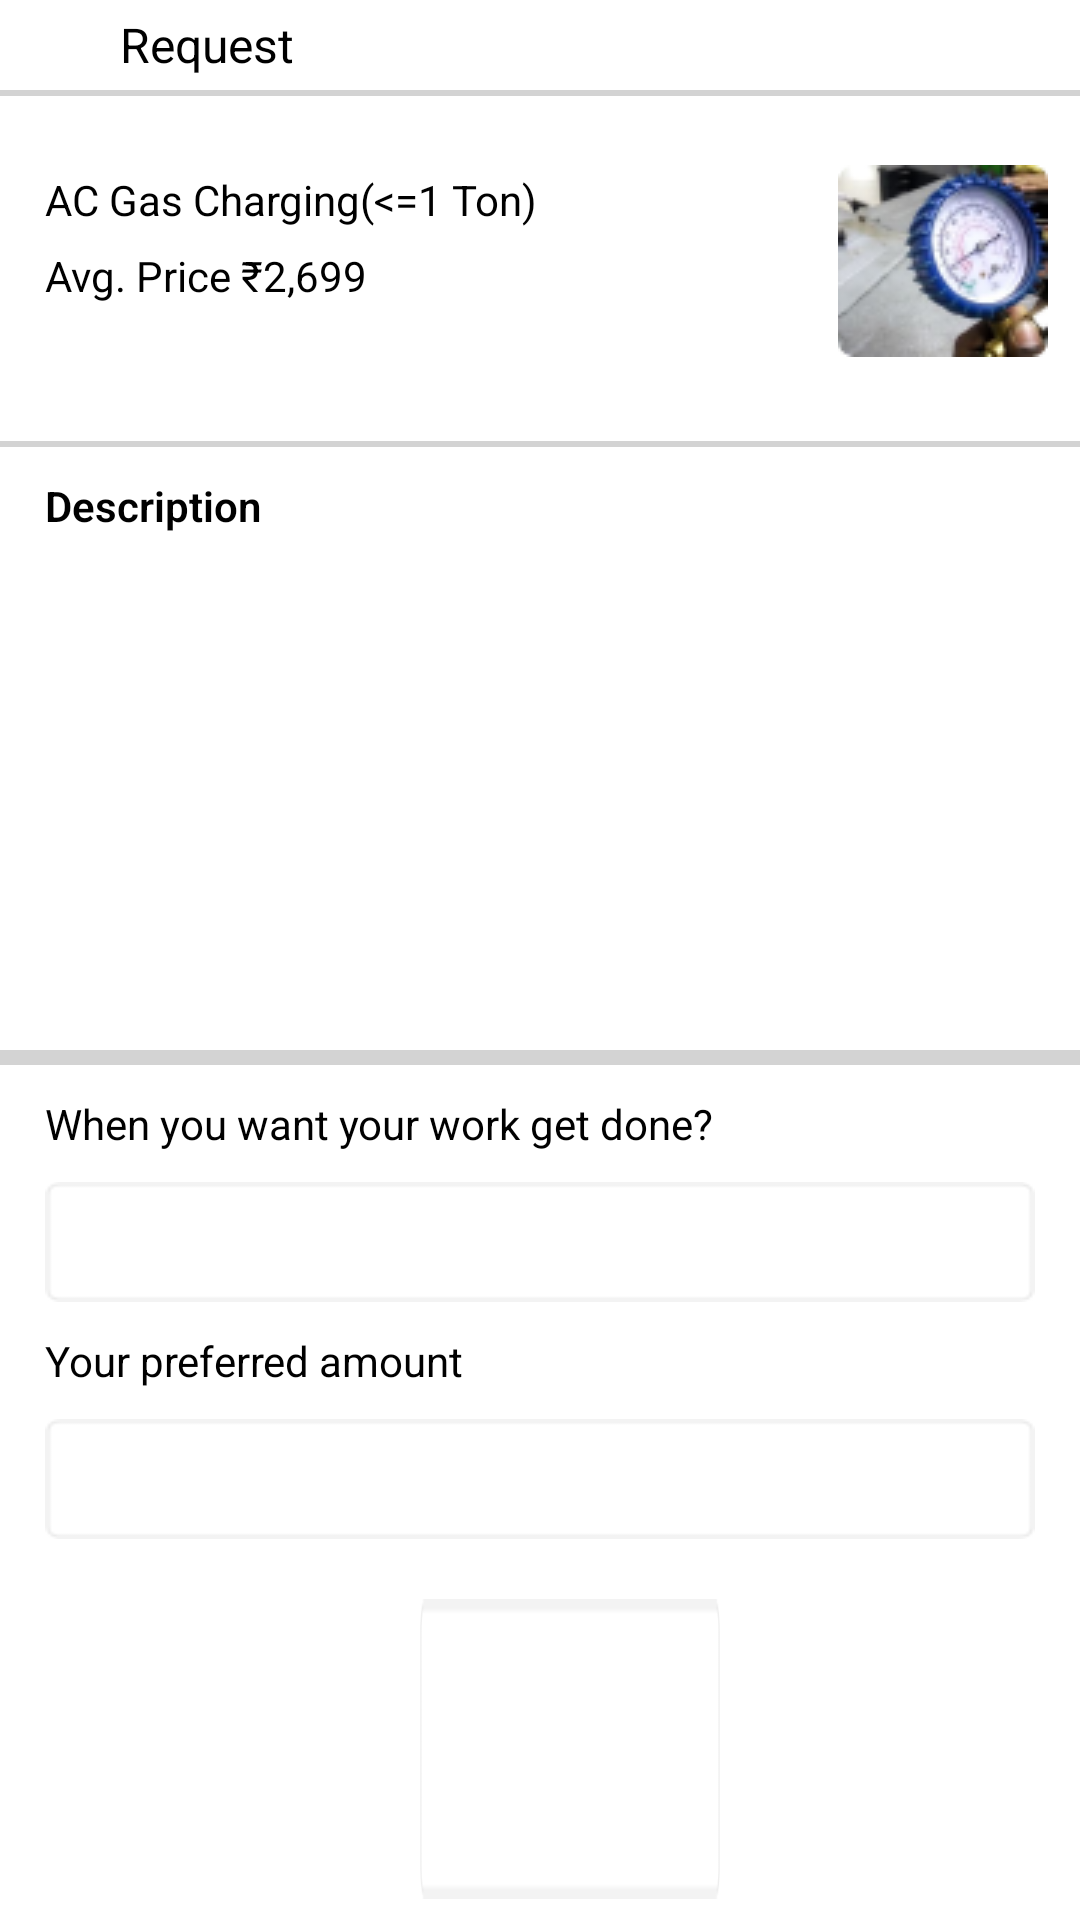

Here is an Android app screen rendered from its layout file. Give the layout XML and the strings, colors and styles it references.
<!-- AndroidManifest.xml: application theme Theme.UrbannApp -->
<!-- res/layout/activity_acrequest.xml -->
<LinearLayout android:layout_width="match_parent"
    android:layout_height="match_parent"
    xmlns:tools="http://schemas.android.com/tools"
    android:orientation="vertical"
    xmlns:android="http://schemas.android.com/apk/res/android">
    <LinearLayout
        android:layout_width="match_parent"
        android:layout_height="30dp"
        android:orientation="horizontal">
    <ImageView
        android:layout_width="15dp"
        android:layout_height="15dp"
        android:layout_gravity="center"
        android:layout_marginLeft="15dp"
        android:src="@drawable/ic_baseline_arrow_back_24"/>
    <TextView
        android:layout_width="wrap_content"
        android:layout_height="wrap_content"
        android:text="Request"
        android:id="@+id/request1"
        android:textSize="16dp"
        android:textFontWeight="500"
        android:textColor="#000000"
        android:layout_gravity="center"
        android:layout_marginLeft="10dp"/>
    </LinearLayout>

    <TextView
        android:layout_width="match_parent"
        android:layout_height="2dp"
        android:background="#D3D3D3"/>

    <LinearLayout
        android:layout_width="match_parent"
        android:layout_height="100dp"
        android:orientation="vertical"
        android:background="@color/white">
        <LinearLayout
            android:layout_width="match_parent"
            android:layout_height="wrap_content"
            android:orientation="horizontal">
            <TextView

                android:layout_width="wrap_content"
                android:layout_height="wrap_content"
                android:layout_marginLeft="15dp"
                android:textFontWeight="400"
                android:text="@string/ac_gas_charging_1_ton"
                android:fontFamily="sans-serif"
                android:layout_marginTop="25dp"
                android:textSize="14dp"
                android:textColor="#000000"
                android:layout_marginBottom="-15dp"
                android:textStyle="bold" />
            <ImageView
                android:layout_width="wrap_content"
                android:layout_height="90dp"
                android:layout_marginTop="10dp"
                android:layout_marginLeft="100dp"

                android:src="@drawable/acgas"
                android:layout_marginRight="5dp"/>
        </LinearLayout>

        <TextView
            android:layout_width="wrap_content"
            android:layout_height="wrap_content"
            android:text="Avg. Price ₹2,699"
            android:layout_marginTop="-50dp"
            android:textFontWeight="400"
            android:layout_marginLeft="15dp"
            android:textSize="14dp"
            android:textColor="#000000"
            android:textStyle="bold"/>
    </LinearLayout>
    <TextView
        android:layout_width="match_parent"
        android:layout_height="2dp"
        android:background="#D3D3D3"
        android:layout_marginTop="15dp"/>
    <TextView
        android:layout_width="match_parent"
        android:layout_height="wrap_content"
        android:text="Description"
        android:fontFamily="sans-serif"
        android:textFontWeight="600"
        android:textStyle="bold"
        android:textSize="14dp"
        android:layout_marginLeft="15dp"
        android:layout_marginTop="10dp"
        android:textColor=" #000000"/>

    <EditText
        android:layout_width="match_parent"
        android:layout_height="150dp"
        android:layout_marginTop="2dp"
        android:background="@null"
        android:textSize="14dp"
        android:fontFamily="sans-serif"
        android:layout_marginLeft="15dp"
        android:textFontWeight="400"
        android:layout_marginRight="15dp"
        android:textColor="#5E5E5E"/>

    <TextView
        android:layout_width="match_parent"
        android:layout_height="5dp"
        android:layout_marginTop="20dp"
        android:background="#D3D3D3"/>

    <TextView
        android:layout_width="match_parent"
        android:layout_height="wrap_content"
        android:text="When you want your work get done?"
        android:fontFamily="sans-serif"
        android:textFontWeight="400"
        android:textStyle="bold"
        android:textSize="14dp"
        android:layout_marginLeft="15dp"
        android:layout_marginTop="10dp"
        android:textColor=" #000000"/>
    <LinearLayout
        android:layout_width="match_parent"
        android:layout_height="40dp"
        android:layout_marginTop="10dp"
        android:background="@drawable/rectangle4"
        android:layout_marginLeft="15dp"
        android:layout_marginRight="15dp"
        android:orientation="vertical">
        <EditText
            android:layout_width="match_parent"
            android:layout_height="wrap_content"
            android:background="@null"
            android:layout_marginLeft="5dp"
            android:layout_marginTop="10dp"
            />
    </LinearLayout>
    <TextView
        android:layout_width="match_parent"
        android:layout_height="wrap_content"
        android:text="Your preferred amount"
        android:fontFamily="sans-serif"
        android:textFontWeight="400"
        android:textStyle="bold"
        android:textSize="14dp"
        android:layout_marginLeft="15dp"
        android:layout_marginTop="10dp"
        android:textColor=" #000000"/>
    <LinearLayout
        android:layout_width="match_parent"
        android:layout_height="40dp"
        android:layout_marginTop="10dp"
        android:background="@drawable/rectangle4"
        android:layout_marginLeft="15dp"
        android:layout_marginRight="15dp"
        android:orientation="vertical">
        <EditText
            android:layout_width="match_parent"
            android:layout_height="wrap_content"
            android:background="@null"
            android:layout_marginLeft="5dp"
            android:layout_marginTop="10dp"
            />
    </LinearLayout>
    <LinearLayout android:layout_width="match_parent"
        android:layout_height="wrap_content"
        android:orientation="horizontal"
        android:layout_marginTop="20dp"
        android:layout_marginLeft="10dp">
        <ImageView
            android:id="@+id/imageView"
            android:layout_width="100dp"
            android:layout_height="100dp"
            android:layout_marginLeft="10dp" />
        <LinearLayout
            android:layout_width="100dp"
            android:layout_height="100dp"
            android:background="@drawable/rectangle4"
            android:layout_marginLeft="20dp">
            <ImageView
                android:layout_width="match_parent"
                android:layout_height="100dp"
                android:layout_gravity="center"
                android:src="@drawable/plus"
                android:id="@+id/loadpicture"/>

        </LinearLayout>


    </LinearLayout>
    <Button
        android:layout_width="match_parent"
        android:layout_height="wrap_content"
        android:layout_marginTop="10dp"
        android:layout_marginRight="10dp"
        android:layout_marginLeft="10dp"
        android:text="Submit"
        android:textAllCaps="false"
        android:textColor="@color/white"
        android:textSize="17sp"
        android:gravity="center"
        android:backgroundTint="#1C1C1C"
        android:id="@+id/button3"/>

</LinearLayout>
<!-- resources referenced by this layout -->
<resources>
  <!-- drawable acgas: png bitmap (drawable, 11528 bytes) -->
  <!-- drawable rectangle4: png bitmap (drawable, 525 bytes) -->
  <string name="ac_gas_charging_1_ton">AC Gas Charging(&lt;=1 Ton)</string>
  <style name="Theme.UrbannApp" parent="Theme.MaterialComponents.DayNight.NoActionBar">
          
          <item name="colorPrimary">@color/purple_500</item>
          <item name="colorPrimaryVariant">@color/purple_700</item>
          <item name="colorOnPrimary">@color/white</item>
          
          <item name="colorSecondary">@color/teal_200</item>
          <item name="colorSecondaryVariant">@color/teal_700</item>
          <item name="colorOnSecondary">@color/black</item>
          
          <item name="android:statusBarColor" tools:targetApi="l">?attr/colorPrimaryVariant</item>
          
      </style>
  <!-- not gathered from this repository: default colours our renderer supplied (Android Studio template values) -->
  <color name="purple_500">#FF6200EE</color>
  <color name="purple_700">#FF3700B3</color>
  <color name="teal_200">#FF03DAC5</color>
  <color name="teal_700">#FF018786</color>
  <color name="black">#FF000000</color>
  <color name="white">#FFFFFFFF</color>
</resources>
